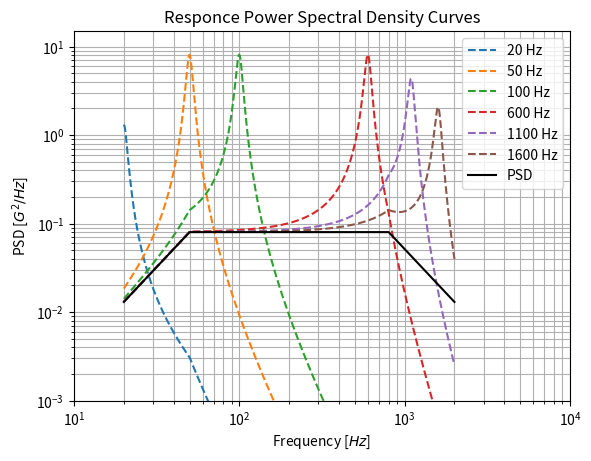
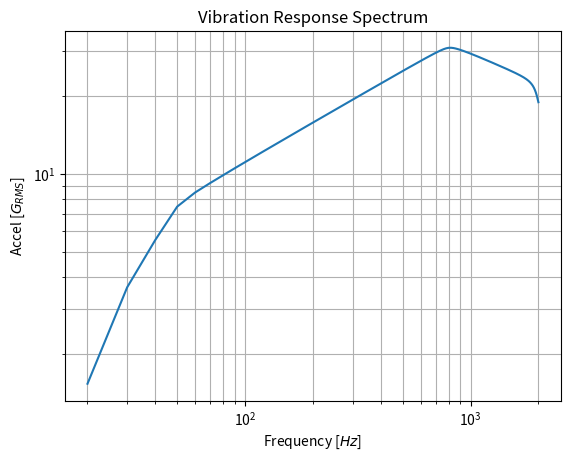

The script that saved these images, in order:
"""
Created by:

[redacted]
@Date: 12/13/2021 8:08 PM 
[email redacted]

REF: http://instarengineering.com/technical_papers.html


PSD1: MIL-STD-1540C Acceptance Level
PSD2: NASA random vibration for mass less than 22.7 kg (Acceptable condition in CubeSat)
Conservator Damping ratio = 0.05
"""

import matplotlib.pyplot as plt
import numpy as np

# PSD input: MIL-STD-1540C

# HZ      = [20, 150, 600, 2000]
# GRMS2   = [0.0053, 0.04, 0.04, 0.0036]

# PSD input: NASA
HZ = [20, 50, 800, 2000]
GRMS2 = [0.013, 0.08, 0.08, 0.013]

# ==========================================================================
# Natural frequency (Modal)
FN = np.arange(20, 2010, 10)
# If the forcing frequency exceeds about 1.41 (square
# root of two) times the natural frequency FN, the mass responds with less acceleration than that of the base, a
# situation referred to as isolation.
xi = 0.05
# quality factor
quality_factor = 1.0 / 2.0 / xi

# ============================================================================
# Slope of the curve
m = []
for i in range(1, len(HZ)):
    base = np.log10(HZ[i]) - np.log10(HZ[i - 1])
    alt = np.log10(GRMS2[i]) - np.log10(GRMS2[i - 1])
    m.append(alt / base)


# GRMS2(f)
def G_f(f):
    Gn = 0
    for i in range(1, len(HZ)):
        if f >= HZ[i - 1] and f <= HZ[i]:
            Const = GRMS2[i - 1] / HZ[i - 1] ** m[i - 1]
            Gn = Const * f ** m[i - 1]
        elif f > max(HZ):
            Const = GRMS2[-1] / HZ[-1] ** m[-1]
            Gn = Const * f ** m[-1]
    return Gn


def AreaRA(fx, x):
    areaRA = 0
    dx = x[1] - x[0]
    for i in range(len(x)):
        areaRA = areaRA + fx[i] * dx
    return areaRA ** 0.5


# ============================================================================
areaPSD = 0
for i in range(1, len(HZ)):
    base = HZ[i] - HZ[i - 1]
    alt = np.abs(GRMS2[i] - GRMS2[i - 1])
    slope = (np.log(GRMS2[i]) - np.log(GRMS2[i - 1])) / (np.log(HZ[i]) - np.log(HZ[i - 1]))
    offset = GRMS2[i - 1] / HZ[i - 1] ** slope

    if slope != -1:
        areaPSD = areaPSD + (offset / (slope + 1)) * (HZ[i] ** (slope + 1) - HZ[i - 1] ** (slope + 1))
    else:
        areaPSD = areaPSD + offset * (np.log(HZ[i]) - np.log(HZ[i - 1]))

Grms = np.sqrt(areaPSD)
GPeak = np.sqrt(2) * Grms
print('\nValor Grms: ', Grms)
print('Valor Gpeak: ', GPeak, "\n")

# ==========================================================================

Acc = []

F = np.linspace(min(HZ), 2000, 10000)
df = F[1] - F[0]

k = 0
for fn in FN:
    Acc.append([])
    for i in range(len(F)):
        p = F[i] / fn
        # transmissibility function
        C = (1 + (2 * xi * p) ** 2) / ((1 - p ** 2) ** 2 + (2 * xi * p) ** 2)
        Acc[k].append(C * G_f(F[i]))
    k = k + 1

AreaGRMS = []
for m in range(len(FN)):
    AreaGRMS.append(AreaRA(Acc[m], F))
    # print("Response Accel (GRMS) [",FN[m], "Hz] =",AreaGRMS[m])

# ==========================================================================

maxAccGRMS = max(AreaGRMS)
k = list(AreaGRMS).index(maxAccGRMS)
maxFn = FN[k]

print('Worst-Case point is:', maxAccGRMS, "g at", maxFn, "Hz")

# ==========================================================================


# PLOT
# %%

textlegeng = []
plt.figure()
plt.title('Responce Power Spectral Density Curves')
plt.ylabel('PSD [$G^2 / Hz$]')
plt.xlabel('Frequency [$Hz$]')
plt.yscale('log')
plt.xscale('log')
for i in np.arange(0, int(100 / 20), 3):
    plt.plot(F, Acc[i], '--')
    textlegeng.append(str(FN[i]) + " Hz")
for i in np.arange(int(100 / 20) + 3, len(Acc), 50):
    plt.plot(F, Acc[i], '--')
    textlegeng.append(str(FN[i]) + " Hz")

plt.plot(HZ, GRMS2, 'k')
textlegeng.append("PSD")
plt.legend(textlegeng)
plt.ylim(0.001, 15)
plt.xlim(10, 10000)
plt.grid(which='both', axis='both')

plt.figure()
plt.title('Vibration Response Spectrum')
plt.ylabel('Accel [$G_{RMS}$]')
plt.xlabel('Frequency [$Hz$]')
plt.yscale('log')
plt.xscale('log')
plt.plot(FN, AreaGRMS)
plt.grid(which='both', axis='both')
plt.show()